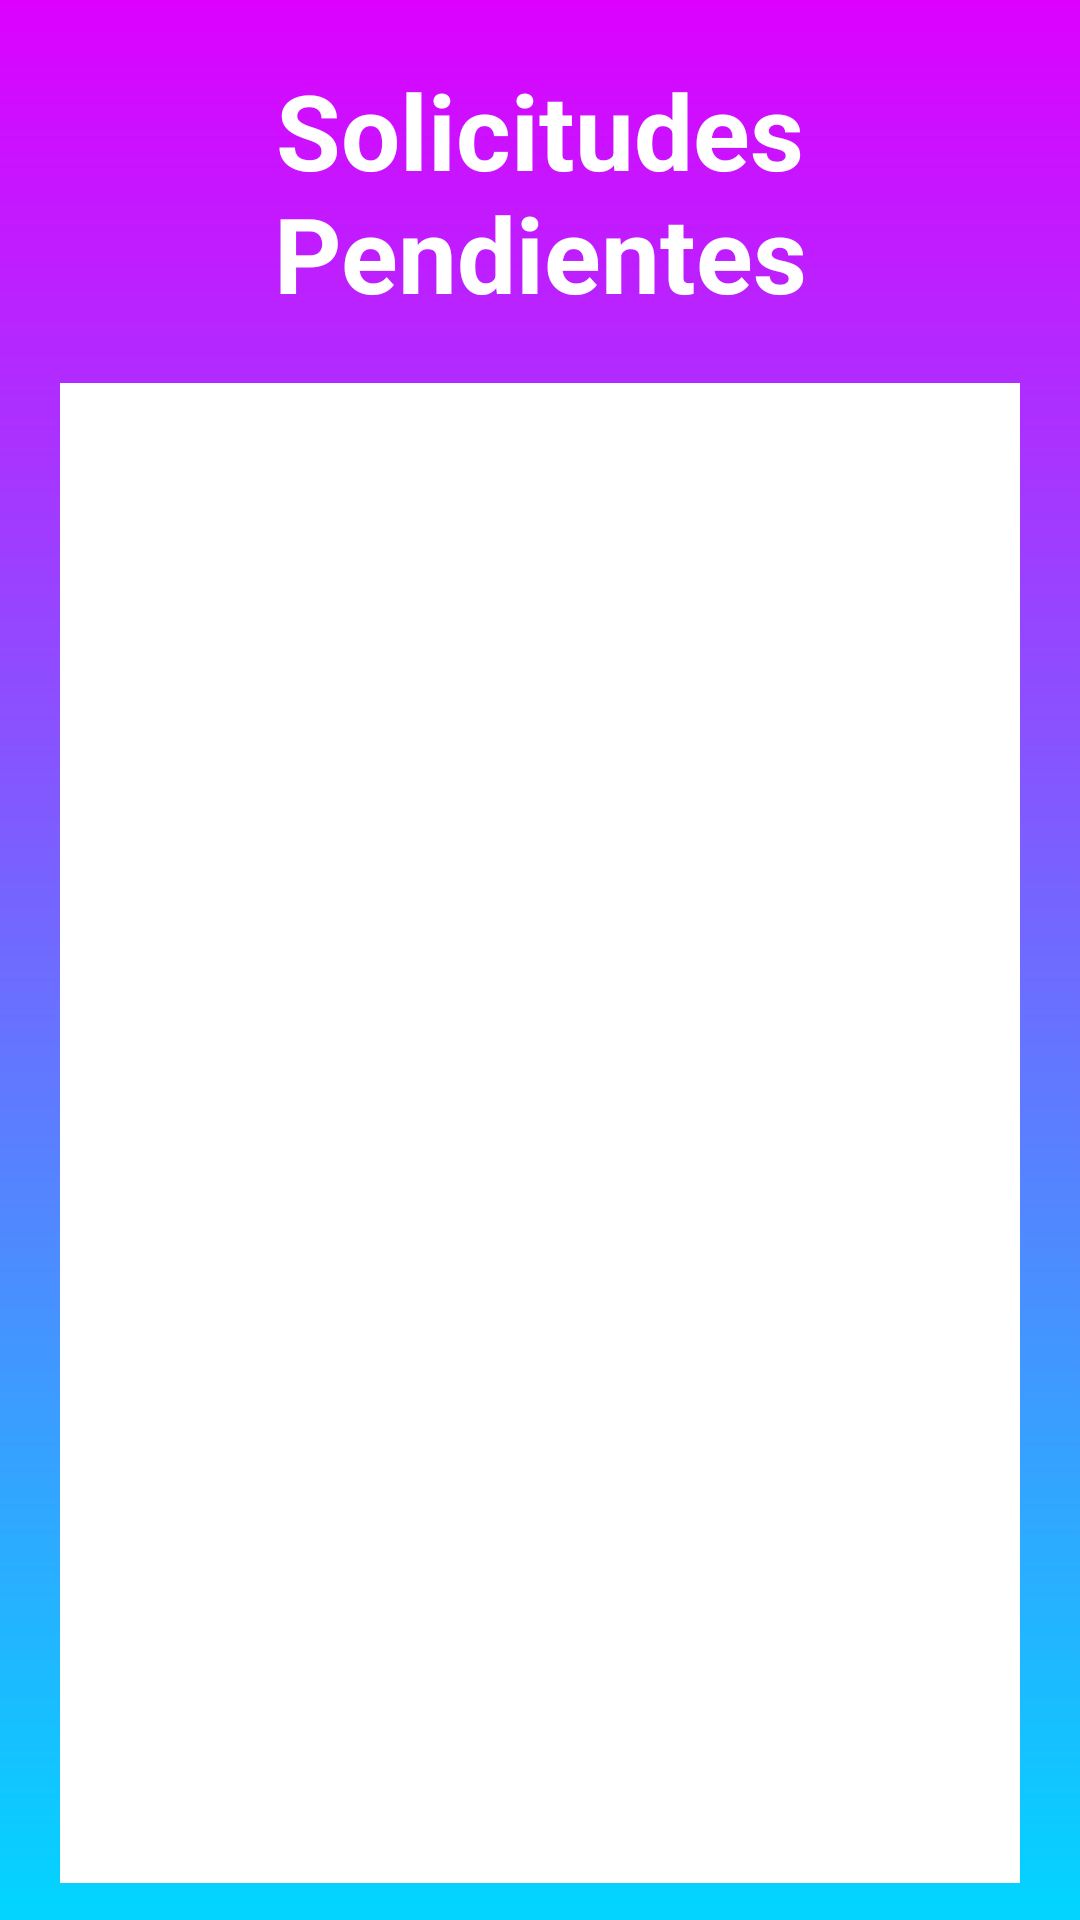

The Android layout XML behind this screen, and the referenced resources:
<!-- AndroidManifest.xml: application theme Theme.TrueTaxi -->
<!-- res/layout/activity_solicitudes.xml -->
<?xml version="1.0" encoding="utf-8"?>
<RelativeLayout xmlns:android="http://schemas.android.com/apk/res/android"
    xmlns:app="http://schemas.android.com/apk/res-auto"
    xmlns:tools="http://schemas.android.com/tools"
    android:layout_width="match_parent"
    android:layout_height="match_parent"
    android:background="@drawable/gradient"
    tools:context=".SolicitudesActivity">

    <LinearLayout
        android:layout_width="match_parent"
        android:layout_height="match_parent"
        android:orientation="vertical">

        <TextView
            android:id="@+id/txt_iniciarsesion"
            android:layout_width="match_parent"
            android:layout_height="wrap_content"
            android:layout_marginTop="20dp"
            android:gravity="center"
            android:text="Solicitudes Pendientes"
            android:textColor="@color/white"
            android:textSize="35dp"
            android:textStyle="bold"
            app:layout_constraintEnd_toEndOf="parent"
            app:layout_constraintStart_toStartOf="parent"
            app:layout_constraintTop_toTopOf="parent" />

        <ListView
            android:id="@+id/lv_solicitudes"
            android:layout_width="match_parent"
            android:layout_height="500dp"
            android:layout_margin="20dp"
            android:background="@color/white"
            app:layout_constraintTop_toBottomOf="@id/txt_iniciarsesion" />

        <com.google.android.material.button.MaterialButton
            android:id="@+id/btn_logs"
            android:layout_gravity="center"
            android:layout_width="wrap_content"
            android:layout_height="wrap_content"
            android:layout_marginStart="20dp"
            android:layout_marginTop="5dp"
            android:layout_marginEnd="20dp"
            android:layout_marginBottom="5dp"
            android:backgroundTint="@color/design_default_color_secondary"
            android:onClick="download_logs"
            android:text="DESCARGAR LOGS"
            android:textStyle="bold" />
    </LinearLayout>

</RelativeLayout>
<!-- resources referenced by this layout -->
<resources>
  <color name="white">#FFFFFFFF</color>
  <!-- drawable gradient (drawable) -->
  <?xml version="1.0" encoding="utf-8"?>
  <shape
      android:shape = "rectangle"
      xmlns:android = "http://schemas.android.com/apk/res/android" >
  
      <gradient
          android:startColor = "#DC01FF"
          android:endColor = "#01D5FF"
          android:angle = "120"
          android:type = "linear" />
  </shape>
  <style name="Theme.TrueTaxi" parent="Theme.MaterialComponents.DayNight.NoActionBar">
          
          <item name="colorPrimary">@color/purple_500</item>
          <item name="colorPrimaryVariant">@color/purple_700</item>
          <item name="colorOnPrimary">@color/white</item>
          
          <item name="colorSecondary">@color/teal_200</item>
          <item name="colorSecondaryVariant">@color/teal_700</item>
          <item name="colorOnSecondary">@color/black</item>
          
          <item name="android:statusBarColor" tools:targetApi="l">?attr/colorPrimaryVariant</item>
          
      </style>
  <color name="purple_500">#FF6200EE</color>
  <color name="purple_700">#FF3700B3</color>
  <color name="teal_200">#FF03DAC5</color>
  <color name="teal_700">#FF018786</color>
  <color name="black">#FF000000</color>
</resources>
